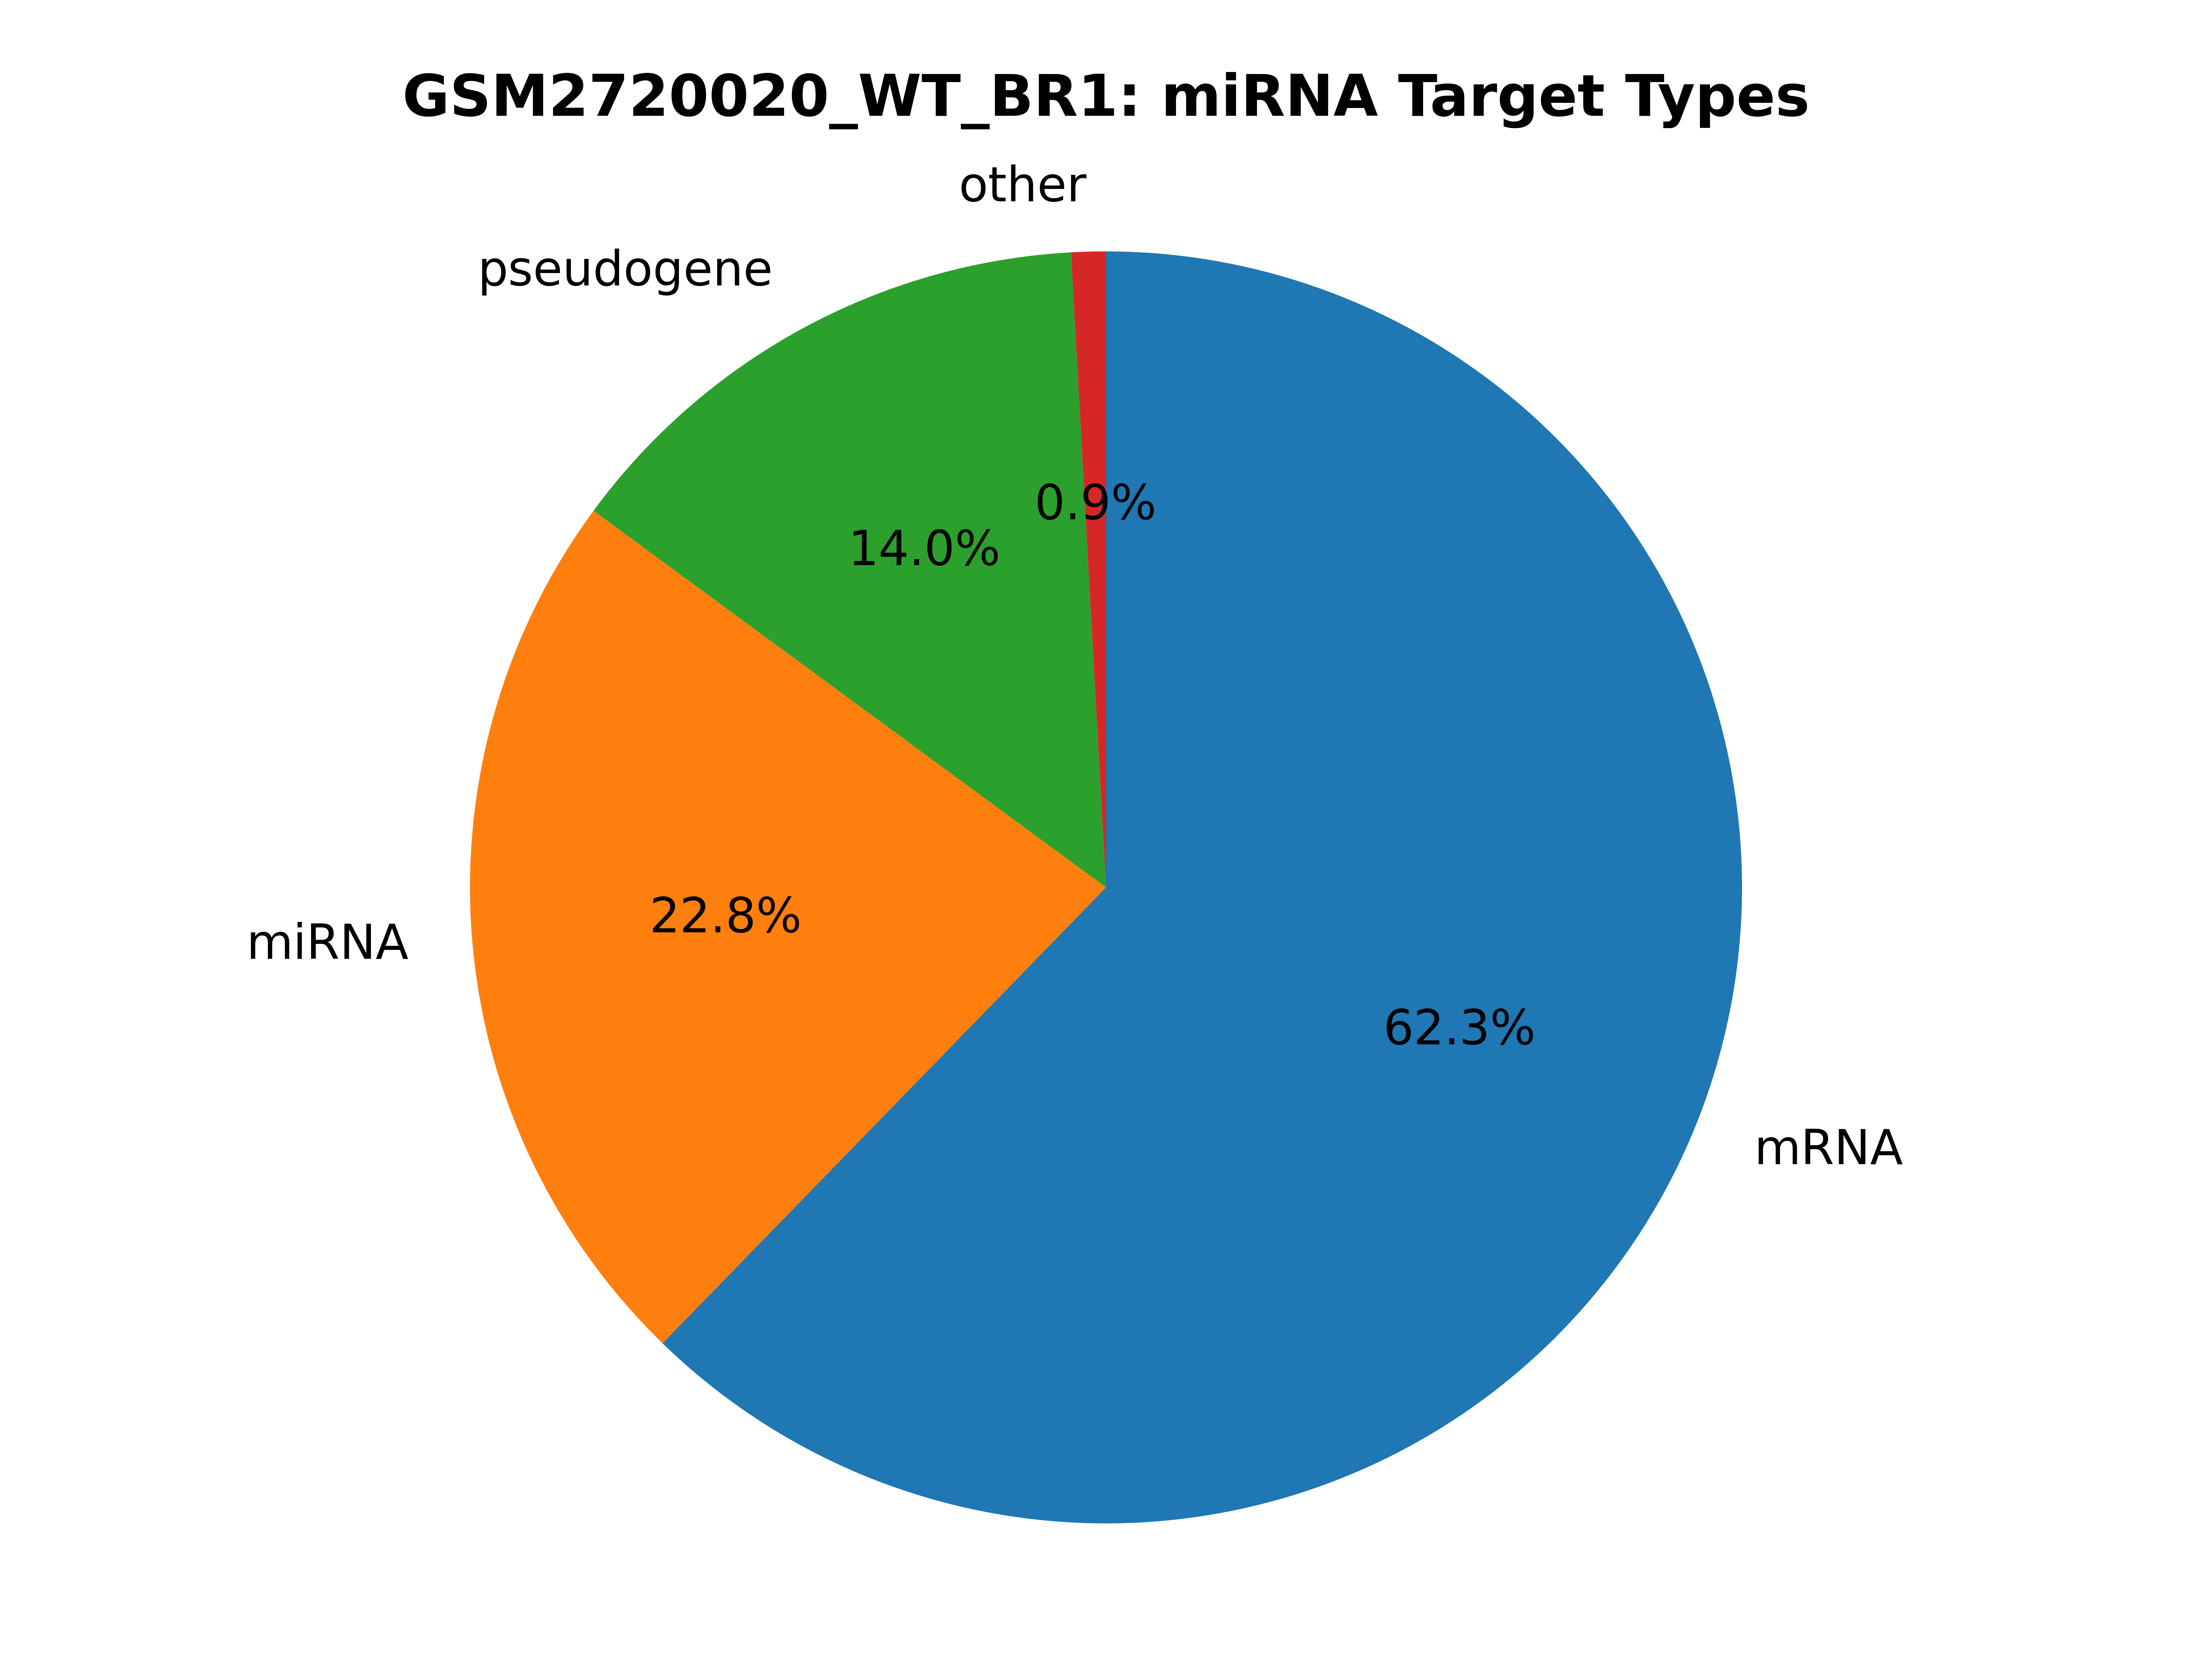

Values plotted in this chart, from the file beside it:
mRNA, 71
miRNA, 26
pseudogene, 16
KSHV-miRNA, 1
